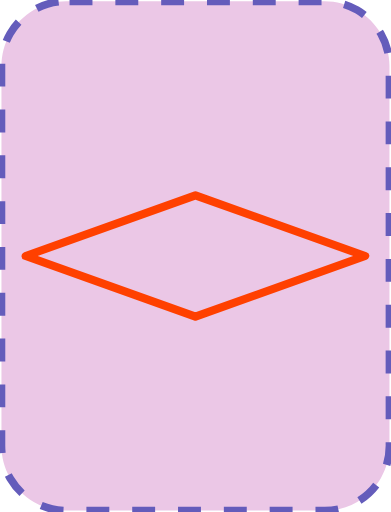
t = 0.00 s
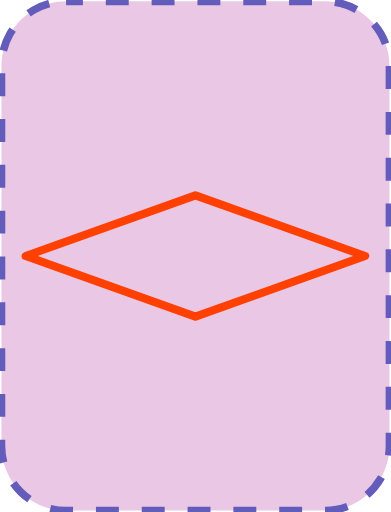
t = 0.05 s
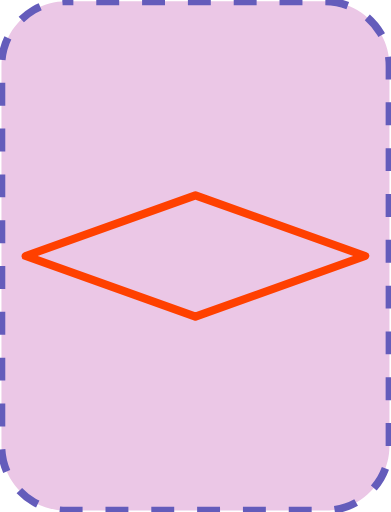
t = 0.10 s
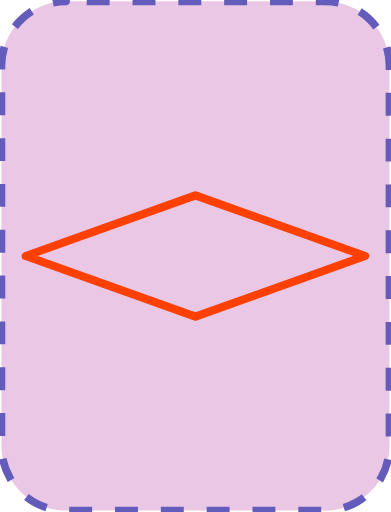
t = 0.15 s

The animated SVG that drew these frames (rendered in a browser with its animation timeline set to each time). Animation: 1 SMIL element (animate=1); one cycle of 0.20 s, repeats indefinitely.

<?xml version="1.0" encoding="UTF-8"?>
<!DOCTYPE svg PUBLIC "-//W3C//DTD SVG 1.1//EN" "http://www.w3.org/Graphics/SVG/1.1/DTD/svg11.dtd">
<svg version="1.2" width="51.18mm" height="67.05mm" viewBox="39729 4451 5118 6705" preserveAspectRatio="xMidYMid" fill-rule="evenodd" stroke-width="28.222" stroke-linejoin="round" xmlns="http://www.w3.org/2000/svg" xmlns:ooo="http://xml.openoffice.org/svg/export" xmlns:xlink="http://www.w3.org/1999/xlink" xmlns:presentation="http://sun.com/xmlns/staroffice/presentation" xmlns:smil="http://www.w3.org/2001/SMIL20/" xmlns:anim="urn:oasis:names:tc:opendocument:xmlns:animation:1.0" xmlns:svg="urn:oasis:names:tc:opendocument:xmlns:svg-compatible:1.0" xml:space="preserve">
 <defs class="EmbeddedBulletChars">
  <g id="bullet-char-template-57356" transform="scale(0.00048828125,-0.00048828125)">
   <path d="M 580,1141 L 1163,571 580,0 -4,571 580,1141 Z"/>
  </g>
  <g id="bullet-char-template-57354" transform="scale(0.00048828125,-0.00048828125)">
   <path d="M 8,1128 L 1137,1128 1137,0 8,0 8,1128 Z"/>
  </g>
  <g id="bullet-char-template-10146" transform="scale(0.00048828125,-0.00048828125)">
   <path d="M 174,0 L 602,739 174,1481 1456,739 174,0 Z M 1358,739 L 309,1346 659,739 1358,739 Z"/>
  </g>
  <g id="bullet-char-template-10132" transform="scale(0.00048828125,-0.00048828125)">
   <path d="M 2015,739 L 1276,0 717,0 1260,543 174,543 174,936 1260,936 717,1481 1274,1481 2015,739 Z"/>
  </g>
  <g id="bullet-char-template-10007" transform="scale(0.00048828125,-0.00048828125)">
   <path d="M 0,-2 C -7,14 -16,27 -25,37 L 356,567 C 262,823 215,952 215,954 215,979 228,992 255,992 264,992 276,990 289,987 310,991 331,999 354,1012 L 381,999 492,748 772,1049 836,1024 860,1049 C 881,1039 901,1025 922,1006 886,937 835,863 770,784 769,783 710,716 594,584 L 774,223 C 774,196 753,168 711,139 L 727,119 C 717,90 699,76 672,76 641,76 570,178 457,381 L 164,-76 C 142,-110 111,-127 72,-127 30,-127 9,-110 8,-76 1,-67 -2,-52 -2,-32 -2,-23 -1,-13 0,-2 Z"/>
  </g>
  <g id="bullet-char-template-10004" transform="scale(0.00048828125,-0.00048828125)">
   <path d="M 285,-33 C 182,-33 111,30 74,156 52,228 41,333 41,471 41,549 55,616 82,672 116,743 169,778 240,778 293,778 328,747 346,684 L 369,508 C 377,444 397,411 428,410 L 1163,1116 C 1174,1127 1196,1133 1229,1133 1271,1133 1292,1118 1292,1087 L 1292,965 C 1292,929 1282,901 1262,881 L 442,47 C 390,-6 338,-33 285,-33 Z"/>
  </g>
  <g id="bullet-char-template-9679" transform="scale(0.00048828125,-0.00048828125)">
   <path d="M 813,0 C 632,0 489,54 383,161 276,268 223,411 223,592 223,773 276,916 383,1023 489,1130 632,1184 813,1184 992,1184 1136,1130 1245,1023 1353,916 1407,772 1407,592 1407,412 1353,268 1245,161 1136,54 992,0 813,0 Z"/>
  </g>
  <g id="bullet-char-template-8226" transform="scale(0.00048828125,-0.00048828125)">
   <path d="M 346,457 C 273,457 209,483 155,535 101,586 74,649 74,723 74,796 101,859 155,911 209,963 273,989 346,989 419,989 480,963 531,910 582,859 608,796 608,723 608,648 583,586 532,535 482,483 420,457 346,457 Z"/>
  </g>
  <g id="bullet-char-template-8211" transform="scale(0.00048828125,-0.00048828125)">
   <path d="M -4,459 L 1135,459 1135,606 -4,606 -4,459 Z"/>
  </g>
  <g id="bullet-char-template-61548" transform="scale(0.00048828125,-0.00048828125)">
   <path d="M 173,740 C 173,903 231,1043 346,1159 462,1274 601,1332 765,1332 928,1332 1067,1274 1183,1159 1299,1043 1357,903 1357,740 1357,577 1299,437 1183,322 1067,206 928,148 765,148 601,148 462,206 346,322 231,437 173,577 173,740 Z"/>
  </g>
 </defs>
 <g class="Page">
  <g class="com.sun.star.drawing.CustomShape">
   <g id="id3">
    <rect class="BoundingBox" stroke="none" fill="none" x="39729" y="4451" width="5118" height="6705"/>
    <path fill="rgb(235, 199, 230)" stroke="none" d="M 40593,4469 L 40594,4469 C 40445,4469 40299,4508 40170,4582 40042,4657 39935,4764 39860,4892 39786,5021 39747,5167 39747,5316 L 39747,10290 39747,10290 C 39747,10439 39786,10585 39860,10714 39935,10842 40042,10949 40170,11024 40299,11098 40445,11137 40594,11137 L 43981,11137 43981,11137 C 44130,11137 44276,11098 44405,11024 44533,10949 44640,10842 44715,10714 44789,10585 44828,10439 44828,10290 L 44828,5315 44828,5316 44828,5316 C 44828,5167 44789,5021 44715,4892 44640,4764 44533,4657 44405,4582 44276,4508 44130,4469 43981,4469 L 40593,4469 Z"/>
    <path fill="none" stroke="rgb(100, 92, 187)" stroke-width="100" stroke-linejoin="round" stroke-dasharray="300" stroke-dashoffset="500" d="M 40593,4469 L 40594,4469 C 40445,4469 40299,4508 40170,4582 40042,4657 39935,4764 39860,4892 39786,5021 39747,5167 39747,5316 L 39747,10290 39747,10290 C 39747,10439 39786,10585 39860,10714 39935,10842 40042,10949 40170,11024 40299,11098 40445,11137 40594,11137 L 43981,11137 43981,11137 C 44130,11137 44276,11098 44405,11024 44533,10949 44640,10842 44715,10714 44789,10585 44828,10439 44828,10290 L 44828,5315 44828,5316 44828,5316 C 44828,5167 44789,5021 44715,4892 44640,4764 44533,4657 44405,4582 44276,4508 44130,4469 43981,4469 L 40593,4469 Z">
    <animate attributeName="stroke-dashoffset" from="500" to="0" dur="0.2s" repeatCount="indefinite"/>
    </path>
   </g>
  </g>
  <g class="com.sun.star.drawing.CustomShape">
   <g id="id4">
    <rect class="BoundingBox" stroke="none" fill="none" x="40011" y="6955" width="4553" height="1697"/>
    <path fill="none" stroke="rgb(255,64,0)" stroke-width="106" stroke-linejoin="round" d="M 42287,7009 L 44510,7803 42287,8598 40064,7803 42287,7009 42287,7009 Z"/>
   </g>
  </g>
 </g>
</svg>